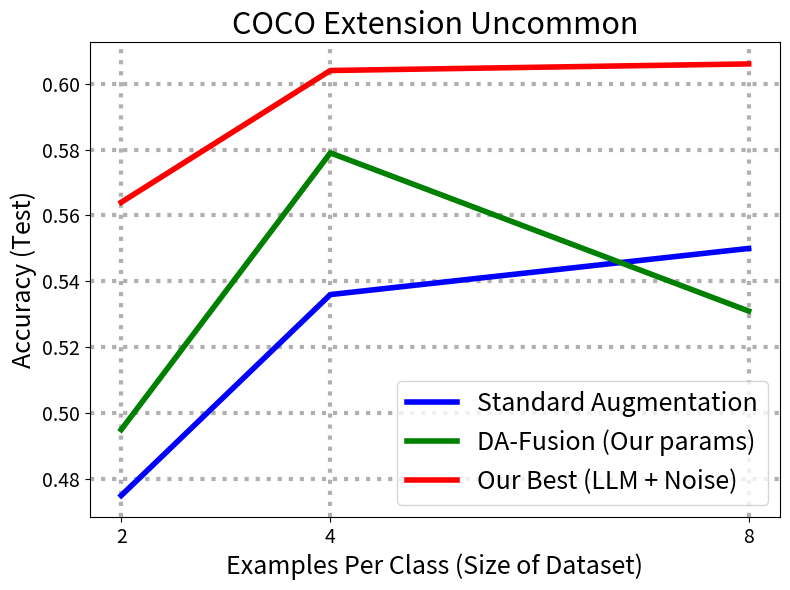

Reproduce this figure in Python. (Note: this script raises an exception after producing the figure.)
import matplotlib.pyplot as plt
import numpy as np

# Assuming the data follows a similar trend as seen in the image, we can generate a similar plot.
# The x-axis seems to be a logarithmic scale of examples per class, and the y-axis is accuracy.

# Generate some example data
examples_per_class = np.array([2, 4, 8])

# Plotting the data
plt.figure(figsize=(8, 6))

"""
# COCO General Plot
standard_aug = np.array([0.842, 0.869, 0.907])
paper = np.array([0.837, 0.897, 0.908])
baseline = np.array([0.858, 0.918, 0.908])
all_3 = np.array([0.859, 0.880, 0.913])
llm = np.array([0.859, 0.864, 0.902])
noise = np.array([0.853, 0.891, 0.902])
filter = np.array([0.869, 0.902, 0.908])
best_values = np.array([0.869, 0.902, 0.908])
plt.title('COCO Extension', fontsize=22)
"""

"""
# RS General Plot
standard_aug = np.array([0.440, 0.518, 0.625])
paper = np.array([0.417, 0.530, 0.667])
baseline = np.array([0.405, 0.553, 0.649])
all_3 = np.array([0.405, 0.518, 0.518])
llm = np.array([0.464, 0.601, 0.642])
noise = np.array([0.429, 0.571, 0.684])
filter = np.array([0.399, 0.542, 0.667])
best_values = np.array([0.464, 0.601, 0.684])
plt.title('Road Sign', fontsize=22)
"""

# COCO Uncommon Plot
standard_aug = np.array([0.475, 0.536, 0.550])
baseline = np.array([0.495, 0.579, 0.531])
best_values = np.array([0.564, 0.604, 0.606])
plt.title('COCO Extension Uncommon', fontsize=22)

# COCO & RS General Plot
plt.plot(examples_per_class, standard_aug, label='Standard Augmentation', color='blue', linewidth=4)
# plt.plot(examples_per_class, paper, label='DA-Fusion (Paper params)', color='orange', linewidth=4)
plt.plot(examples_per_class, baseline, label='DA-Fusion (Our params)', color='green', linewidth=4)
plt.plot(examples_per_class, best_values, label='Our Best (LLM + Noise)', color='red', linewidth=4)

# Adding labels
plt.xlabel('Examples Per Class (Size of Dataset)', fontsize=18)
plt.ylabel('Accuracy (Test)', fontsize=18)

# Setting the x-axis to be logarithmic
# plt.xscale('log', base=2)
plt.xticks(examples_per_class, examples_per_class)
plt.tick_params(labelsize=14)

# Adding grid, legend and tweaking the axes for better appearance
plt.grid(True, which="both", ls=":", linewidth=3)
plt.legend(fontsize=18)
plt.tight_layout()

# Save the plot as a file
plt.savefig('plots/test_lineplot_coco_uncommon_best_values.pdf', format='pdf')

# Show the plot
plt.show()
